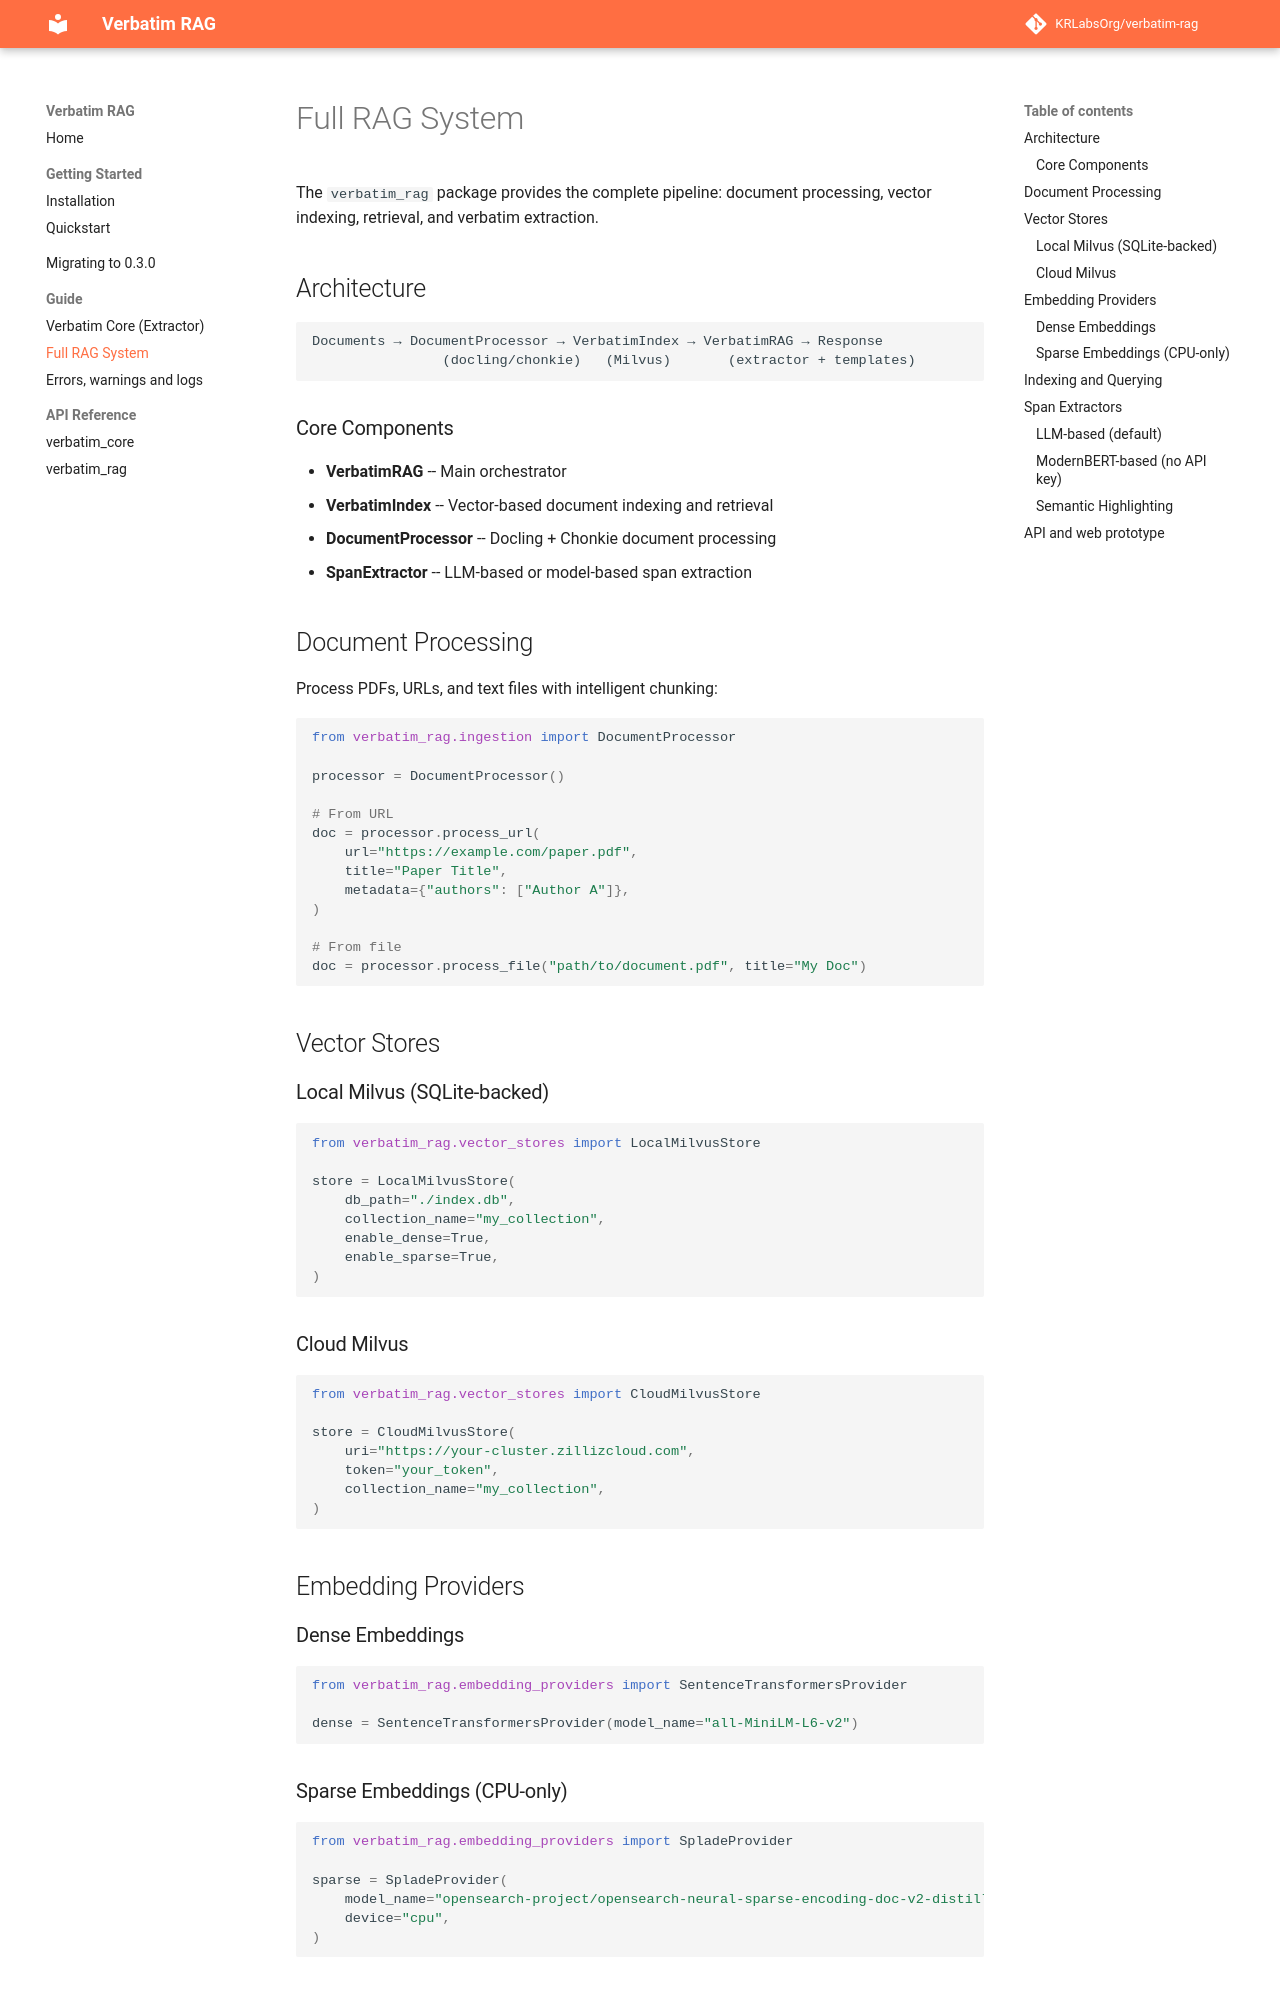

repository: dovel-pr17-validation-2/pr17r55-pypi-verbatim-rag · page: guide/verbatim-rag/index.html · generator: mkdocs

# Full RAG System

The `verbatim_rag` package provides the complete pipeline: document processing, vector indexing, retrieval, and verbatim extraction.

## Architecture

```
Documents → DocumentProcessor → VerbatimIndex → VerbatimRAG → Response
                (docling/chonkie)   (Milvus)       (extractor + templates)
```

### Core Components

- **VerbatimRAG** -- Main orchestrator
- **VerbatimIndex** -- Vector-based document indexing and retrieval
- **DocumentProcessor** -- Docling + Chonkie document processing
- **SpanExtractor** -- LLM-based or model-based span extraction

## Document Processing

Process PDFs, URLs, and text files with intelligent chunking:

```python
from verbatim_rag.ingestion import DocumentProcessor

processor = DocumentProcessor()

# From URL
doc = processor.process_url(
    url="https://example.com/paper.pdf",
    title="Paper Title",
    metadata={"authors": ["Author A"]},
)

# From file
doc = processor.process_file("path/to/document.pdf", title="My Doc")
```

## Vector Stores

### Local Milvus (SQLite-backed)

```python
from verbatim_rag.vector_stores import LocalMilvusStore

store = LocalMilvusStore(
    db_path="./index.db",
    collection_name="my_collection",
    enable_dense=True,
    enable_sparse=True,
)
```

### Cloud Milvus

```python
from verbatim_rag.vector_stores import CloudMilvusStore

store = CloudMilvusStore(
    uri="https://your-cluster.zillizcloud.com",
    token="your_token",
    collection_name="my_collection",
)
```

## Embedding Providers

### Dense Embeddings

```python
from verbatim_rag.embedding_providers import SentenceTransformersProvider

dense = SentenceTransformersProvider(model_name="all-MiniLM-L6-v2")
```

### Sparse Embeddings (CPU-only)

```python
from verbatim_rag.embedding_providers import SpladeProvider

sparse = SpladeProvider(
    model_name="opensearch-project/opensearch-neural-sparse-encoding-doc-v2-distill",
    device="cpu",
)
```
